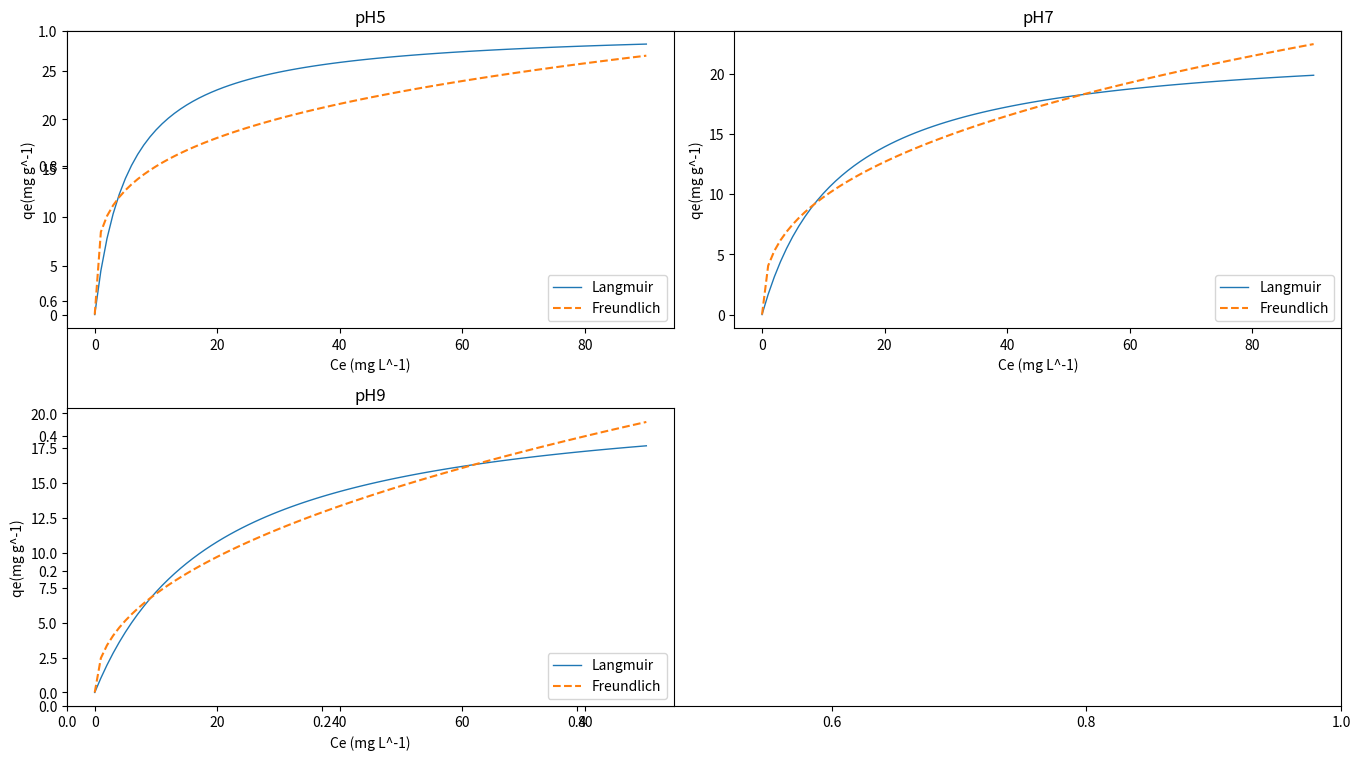
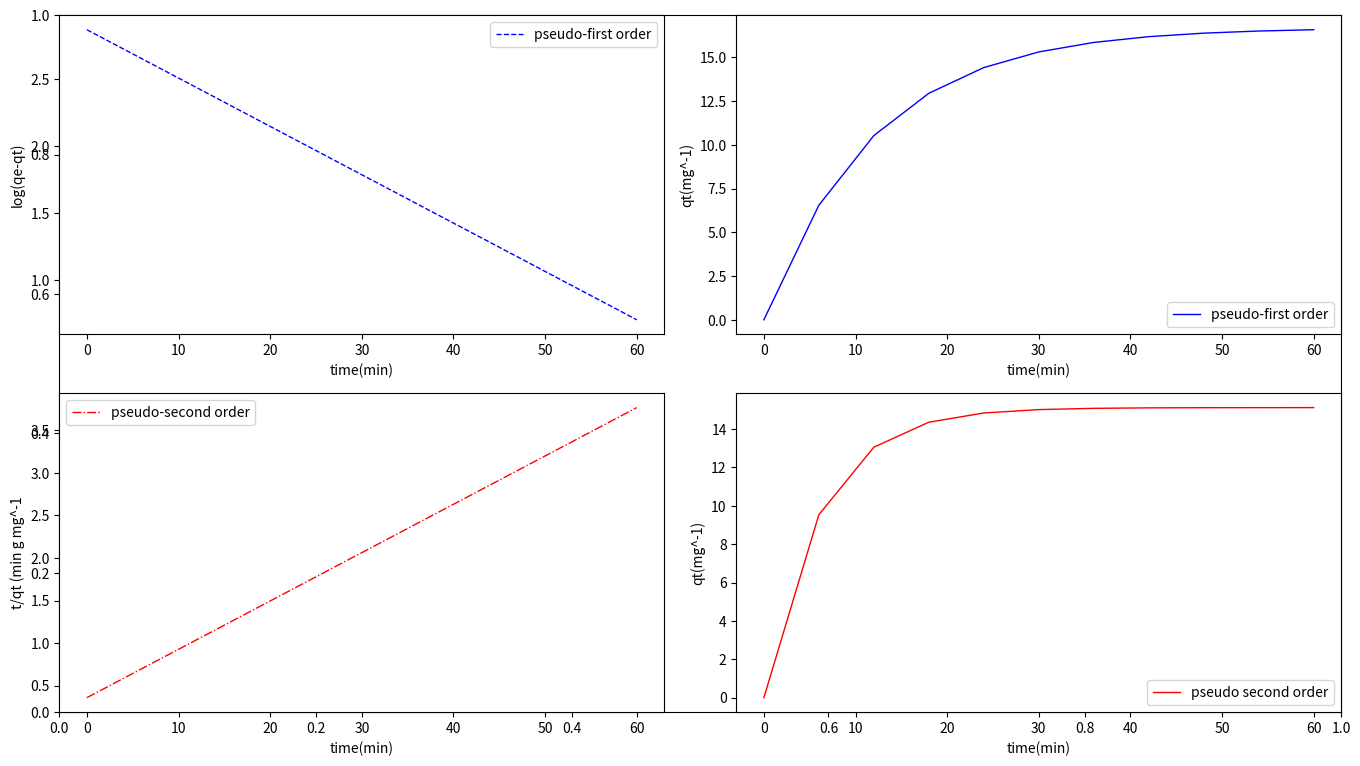
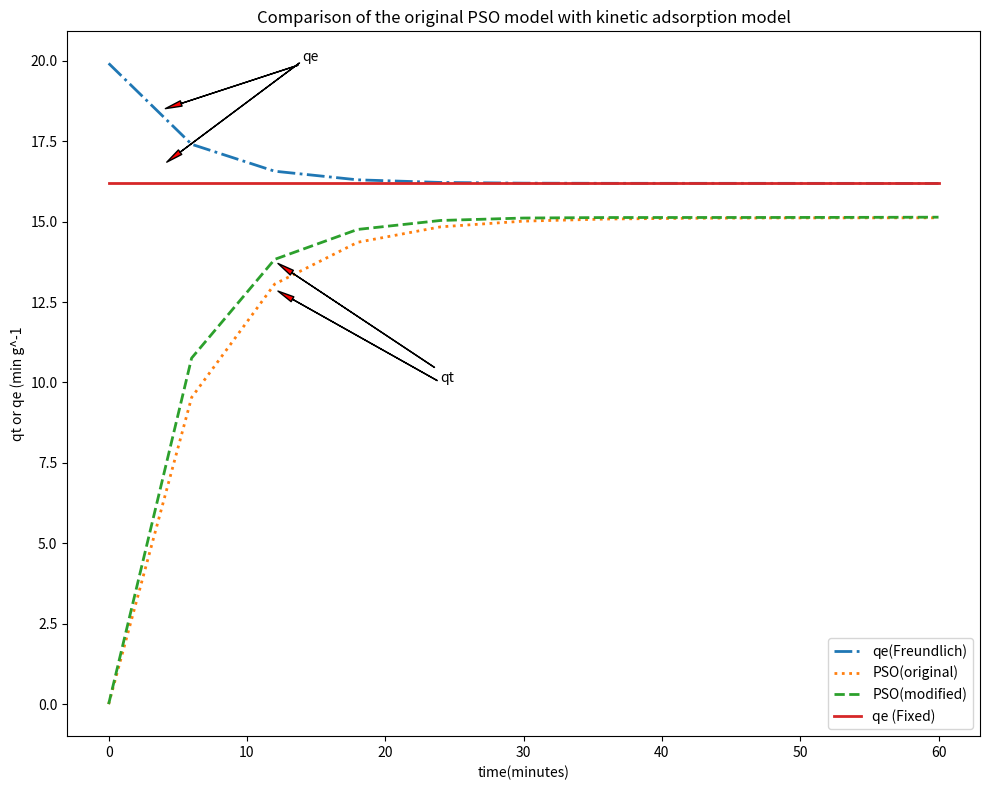
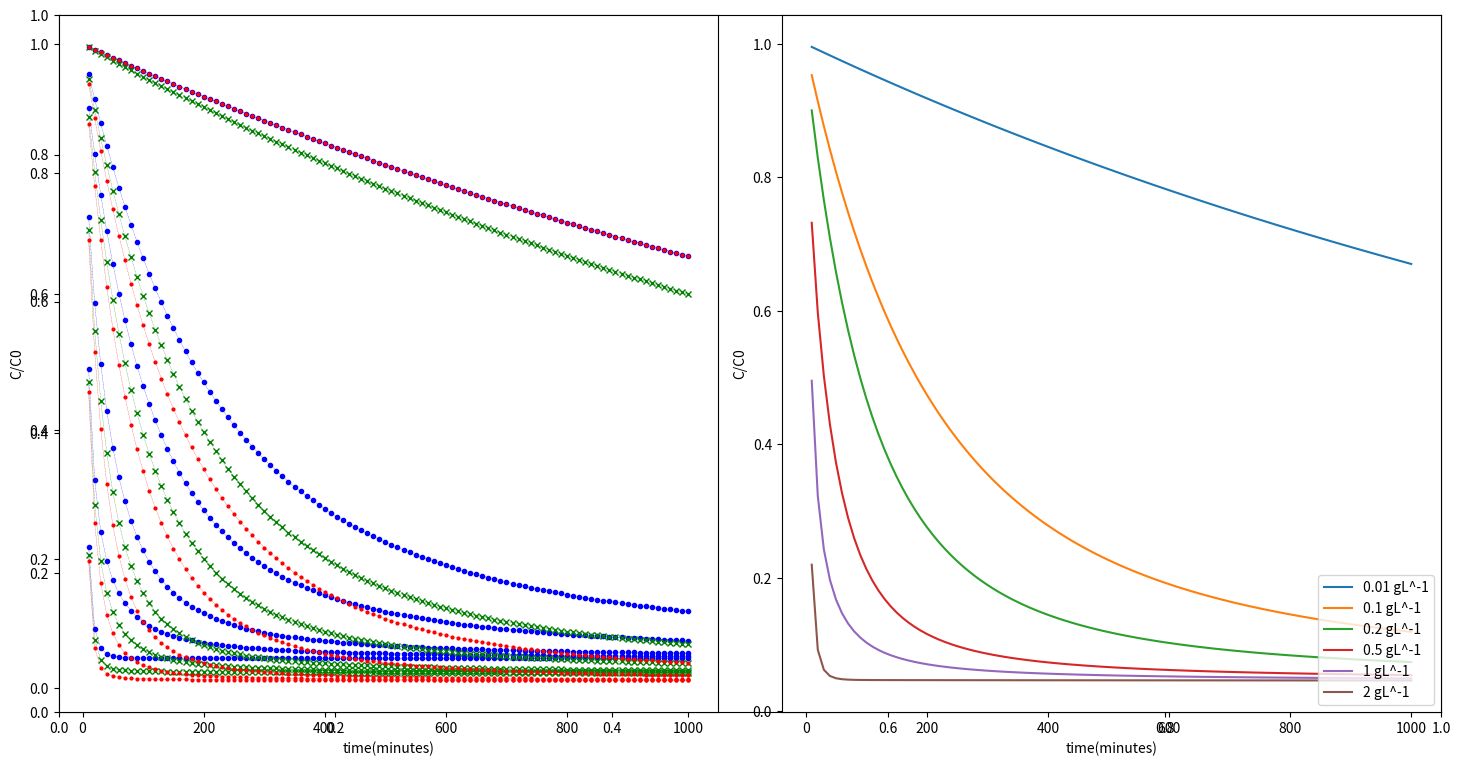

Reproduce these figures in Python, in order.
# -*- coding: utf-8 -*-
"""IRP.ipynb

Automatically generated by Colaboratory.

Original file is located at
    https://colab.research.google.com/<link-removed>
"""

import numpy as np
import math
import matplotlib.pyplot as plt
from scipy.integrate import odeint
from scipy.integrate import solve_ivp

#creating the input variables for each kinetic plots
Ce=[i for i in range(90+1)]

def time_set(t_end=60,t_steps=10):
  t_step = t_end/t_steps;
  tt=list(np.arange(0,t_end+1,t_step))
  return tt

def qe_Fre(KF,Ce,n):
  qe=[0 for _ in range(len(Ce))]
  for i in range(len(Ce)):
    qe[i]=KF*(Ce[i]**(1/n))
  return qe

def qe_Lan(Qmax,KL,Ce):
  qe=[0 for _ in range(len(Ce))]
  for i in range(len(Ce)):
    qe[i]=(Qmax*KL*Ce[i])/(1+KL*Ce[i])
  return qe

def log_qe_qt (qe,tt,k1=0.083):
  result=[0 for _ in range(len(tt))]
  for i in range(len(tt)):
    result[i]=math.log(qe)-(k1/2.303)*tt[i]
  return result

def t_qt (qe,tt,k2=0.009):
  result=[0 for _ in range(len(tt))]
  for i in range(len(tt)):
    result[i]=(1/(k2*qe**2))+((1/qe)*tt[i])
  return result

def DiffEq(conditions,t,qe,k1,k2):
  
  time=t
 
  Ct=conditions[0]
  qt=conditions[1]

  j = exp[0,2];
  Cinfluent = exp[0,3];
  k = exp[0,4];
  Cs = exp[0,5];
  KF = exp[0,6];
  n = exp[0,7];

  
  Ct_mgL = Ct/1    #mg L-1
  qt_mgg = qt/(Cs*1)    #mg g-1
  
  
  dCdt=[0,0,0,0]
 
  #calculate dq/dt in ppb L-1 min-1
  rate_ads_first_fixed=k1*(qe-qt_mgg)

  rate_ads_second_fixed=k2*(qe-qt_mgg)**2

  rate_ads_second_mod = 1*k*Ct_mgL*Cs* (1-(qt_mgg/(KF*(Ct_mgL**(1/n)))))**2


  
  #calculate the rate of sorbate influx (continuous-flow systems only)
  rate_influx = j*Cinfluent
  #calculate the rate of sorbate outflux (continuous-flow systems only)
  rate_outflux = j*Ct 

  dCdt[0]=-rate_ads_second_mod+rate_influx-rate_outflux
  dCdt[1] = rate_ads_first_fixed    #pseudo-first order (fixed qe)

  dCdt[2]=rate_ads_second_fixed      #pseudo-second order (fixed qe)
  dCdt[3]=rate_ads_second_mod/1*Cs     #pseudo-second order 
  
  return dCdt

def result_processing (Cs,tt,C_init,qe=16.7,k1=0.083,k2=0.009,
                       number_of_experiments=1,number_of_variables=8,q_init=0,j=0,Cinfluent=0,KF=5.1,n=2.63,k=0.09):
  results_table=[0]*number_of_experiments

  results_t=np.zeros((number_of_experiments,len(tt)))
  results_bv=np.zeros((number_of_experiments,len(tt)))
  results_Ct=np.zeros((number_of_experiments,len(tt)))
  results_qt_1=np.zeros((number_of_experiments,len(tt)))
  results_qt_2=np.zeros((number_of_experiments,len(tt)))
  results_qt_mod=np.zeros((number_of_experiments,len(tt)))
  experiments = np.zeros((number_of_experiments,number_of_variables)) 
  for i in range(number_of_experiments) :
    experiments[i,0] = C_init;
    experiments[i,1] = q_init;
    experiments[i,2] = j;
    experiments[i,3] = Cinfluent;
    experiments[i,4] = k;
    experiments[i,5] = Cs; #exponentially increasing sorbent concentration
    experiments[i,6] = KF;
    experiments[i,7] = n;   

  for i in range(number_of_experiments):
    global exp 
    exp = np.zeros((1,number_of_variables));  
    exp[0,:] = experiments[i,:]
    exp_C_init = exp[0,0]
    exp_q_init = exp[0,1]
   
    result = odeint(DiffEq,[exp_C_init,exp_q_init,0,0],tt,args=(qe,k1,k2))
    
    results_t[i,:] = tt;
    results_bv[i,:] = results_t[0,:]*exp[0,2];
    results_Ct[i,:] = result[:,0]
    results_qt_1[i,:] = result[:,1]
    results_qt_2[i,:]= result[:,2]
    results_qt_mod[i,:]= result[:,3]

    results_table[i] = [results_t[i,:],results_Ct[i,:],results_qt_1[i,:],results_qt_2[i,:],results_qt_mod[i,:]]
  return results_table

tt=time_set()

results_table=result_processing(1,tt,36)

qe=qe_Fre(5.1,results_table[0][1],2.63)
qe_fix=[min(qe)]*len(tt)
result_t_qt=t_qt (17.6,tt)
result_log=log_qe_qt(17.6,tt)

qe_Fr_5=qe_Fre(8.47,Ce,3.94)
qe_la_5=qe_Lan(29.44,0.18,Ce)
qe_Fr_7=qe_Fre(4.06,Ce,2.63)
qe_la_7=qe_Lan(22.64,0.08,Ce)
qe_Fr_9=qe_Fre(2.46,Ce,2.18)
qe_la_9=qe_Lan(21.60,0.05,Ce)

plt.figure()
plt.subplots( figsize=(14, 8))
plt.subplot(2, 2, 1)

lines = plt.plot(Ce,qe_la_5,qe_Fr_5)
plt.xlabel("Ce (mg L^-1)")
plt.ylabel("qe(mg g^-1)")
plt.setp(lines[0], linewidth=1)  
plt.setp(lines[1], linestyle='--')   
plt.legend(('Langmuir', 'Freundlich'), loc='lower right')  
plt.title('pH5')  

plt.subplot(2, 2, 2)
lines=plt.plot(Ce,qe_la_7,qe_Fr_7)
plt.xlabel("Ce (mg L^-1)")
plt.ylabel("qe(mg g^-1)")
plt.setp(lines[0], linewidth=1)  
plt.setp(lines[1], linestyle='--')   
plt.legend(('Langmuir', 'Freundlich'), loc='lower right')  
plt.title('pH7')  

plt.subplot(2, 2, 3)
lines=plt.plot(Ce,qe_la_9,qe_Fr_9)
plt.xlabel("Ce (mg L^-1)")
plt.ylabel("qe(mg g^-1)")
plt.setp(lines[0], linewidth=1)  
plt.setp(lines[1], linestyle='--')   
plt.legend(('Langmuir', 'Freundlich'), loc='lower right')  
plt.title('pH9')  

plt.tight_layout()
plt.show()

plt.figure()
plt.subplots( figsize=(14, 8))
plt.subplot(2, 2, 1)

lines = plt.plot( results_table[0][0],result_log,color='b')
plt.xlabel("time(min)")
plt.ylabel("log(qe-qt)")
plt.setp(lines[0], linewidth=1)  
plt.setp(lines[0], linestyle='--')   
plt.legend(('pseudo-first order',), loc='upper right')  
  

plt.subplot(2, 2, 2)
lines=plt.plot( results_table[0][0],results_table[0][2],color='b')
plt.xlabel("time(min)")
plt.ylabel("qt(mg^-1)")
plt.setp(lines[0], linewidth=1)   
plt.legend(('pseudo-first order',), loc='lower right')  
 

plt.subplot(2, 2, 3)
lines=plt.plot( results_table[0][0],result_t_qt,color='r')
plt.xlabel("time(min)")
plt.ylabel("t/qt (min g mg^-1")
plt.setp(lines[0], linewidth=1)  
plt.setp(lines[0], linestyle='-.')   
plt.legend(('pseudo-second order',), loc='upper left')  


plt.subplot(2, 2, 4)
lines=plt.plot( results_table[0][0],results_table[0][3],color='r')
plt.xlabel("time(min)")
plt.ylabel("qt(mg^-1)")
plt.setp(lines[0], linewidth=1)  
plt.setp(lines[0], linestyle='-')   
plt.legend(('pseudo second order',), loc='lower right')  
  

plt.tight_layout()
plt.show()

plt.figure(figsize=(10, 8))
lines=plt.plot( results_table[0][0],qe,results_table[0][0],results_table[0][3],results_table[0][0],results_table[0][4],results_table[0][0],qe_fix)
plt.xlabel("time(minutes)")
plt.ylabel("qt or qe (min g^-1")
plt.setp(lines[0], linewidth=2,linestyle='-.')  
plt.setp(lines[1], linewidth=2,linestyle=':') 
plt.setp(lines[2], linewidth=2,linestyle='--') 
plt.setp(lines[-1], linewidth=2,linestyle='-') 
plt.legend(("qe(Freundlich)",'PSO(original)',"PSO(modified)","qe (Fixed)"), loc='lower right')
plt.title('Comparison of the original PSO model with kinetic adsorption model')

plt.annotate('qe',weight='medium', xy=(4,18.5), xytext=(14, 20),
            arrowprops=dict(facecolor='red', shrink=0.01,width=0.01,headwidth=4),
            )
plt.annotate('',weight='medium', xy=(4,16.785412811271282), xytext=(14, 20),
            arrowprops=dict(facecolor='red', shrink=0.02,width=0.01,headwidth=4),
            )

plt.annotate('qt',weight='medium', xy=(12,13.77), xytext=(24, 10),
            arrowprops=dict(facecolor='red', shrink=0.02,width=0.01,headwidth=4),
            )
plt.annotate('',weight='medium', xy=(12,12.9), xytext=(24, 10),
            arrowprops=dict(facecolor='red', shrink=0.02,width=0.01,headwidth=4),
            )
plt.tight_layout()
plt.show()

tt1=time_set(1000,100)
results_table_001_5=result_processing(0.01,tt1,500)
results_table_01_5=result_processing(0.1,tt1,500)
results_table_02_5=result_processing(0.2,tt1,500)
results_table_05_5=result_processing(0.5,tt1,500)
results_table_1_5=result_processing(1,tt1,500)
results_table_2_5=result_processing(2,tt1,500)
treatment_001_5=results_table_001_5[0][1]/500
treatment_01_5=results_table_01_5[0][1]/500
treatment_02_5=results_table_02_5[0][1]/500
treatment_05_5=results_table_05_5[0][1]/500
treatment_1_5=results_table_1_5[0][1]/500
treatment_2_5=results_table_2_5[0][1]/500


results_table_001_1=result_processing(0.01,tt1,1000)
results_table_01_1=result_processing(0.1,tt1,1000)
results_table_02_1=result_processing(0.2,tt1,1000)
results_table_05_1=result_processing(0.5,tt1,1000)
results_table_1_1=result_processing(1,tt1,1000)
results_table_2_1=result_processing(2,tt1,1000)
treatment_001_1=results_table_001_1[0][1]/1000
treatment_01_1=results_table_01_1[0][1]/1000
treatment_02_1=results_table_02_1[0][1]/1000
treatment_05_1=results_table_05_1[0][1]/1000
treatment_1_1=results_table_1_1[0][1]/1000
treatment_2_1=results_table_2_1[0][1]/1000


results_table_001_2=result_processing(0.01,tt1,2000)
results_table_01_2=result_processing(0.1,tt1,2000)
results_table_02_2=result_processing(0.2,tt1,2000)
results_table_05_2=result_processing(0.5,tt1,2000)
results_table_1_2=result_processing(1,tt1,2000)
results_table_2_2=result_processing(2,tt1,2000)
treatment_001_2=results_table_001_2[0][1]/2000
treatment_01_2=results_table_01_2[0][1]/2000
treatment_02_2=results_table_02_2[0][1]/2000
treatment_05_2=results_table_05_2[0][1]/2000
treatment_1_2=results_table_1_2[0][1]/2000
treatment_2_2=results_table_2_2[0][1]/2000

plt.figure()
plt.subplots( figsize=(15, 8))
plt.subplot(1, 2, 1)
plt.xlabel("time(minutes)")
plt.ylabel("C/C0")
plt.plot( tt1[1:],treatment_001_5[1:],
         tt1[1:],treatment_01_5[1:],
         tt1[1:],treatment_02_5[1:],
         tt1[1:],treatment_05_5[1:],
         tt1[1:],treatment_1_5[1:],
         tt1[1:],treatment_2_5[1:],color='b',marker='o',markersize=3,linestyle='dashed',linewidth = 0.2
        
         
         )


plt.plot( tt1[1:],treatment_001_1[1:],
         tt1[1:],treatment_01_1[1:],
         tt1[1:],treatment_02_1[1:],
         tt1[1:],treatment_05_1[1:],
         tt1[1:],treatment_1_1[1:],
         tt1[1:],treatment_2_1[1:],color='g',marker="x",markersize=4,linestyle='dashed',linewidth = 0.2
        
         
         )


plt.plot( tt1[1:],treatment_001_5[1:],
         tt1[1:],treatment_01_2[1:],
         tt1[1:],treatment_02_2[1:],
         tt1[1:],treatment_05_2[1:],
         tt1[1:],treatment_1_2[1:],
         tt1[1:],treatment_2_2[1:],color='r',marker='.',markersize=4,linestyle='dashed',linewidth = 0.2
        
         
         )



plt.subplot(1, 2, 2)
plt.xlabel("time(minutes)")
plt.ylabel("C/C0")
plt.plot( tt1[1:],treatment_001_5[1:],
         tt1[1:],treatment_01_5[1:],
         tt1[1:],treatment_02_5[1:],
         tt1[1:],treatment_05_5[1:],
         tt1[1:],treatment_1_5[1:],
         tt1[1:],treatment_2_5[1:]
        
         
         )


plt.legend(('0.01 gL^-1','0.1 gL^-1','0.2 gL^-1','0.5 gL^-1','1 gL^-1','2 gL^-1'), loc='lower right')
plt.tight_layout()
plt.show()